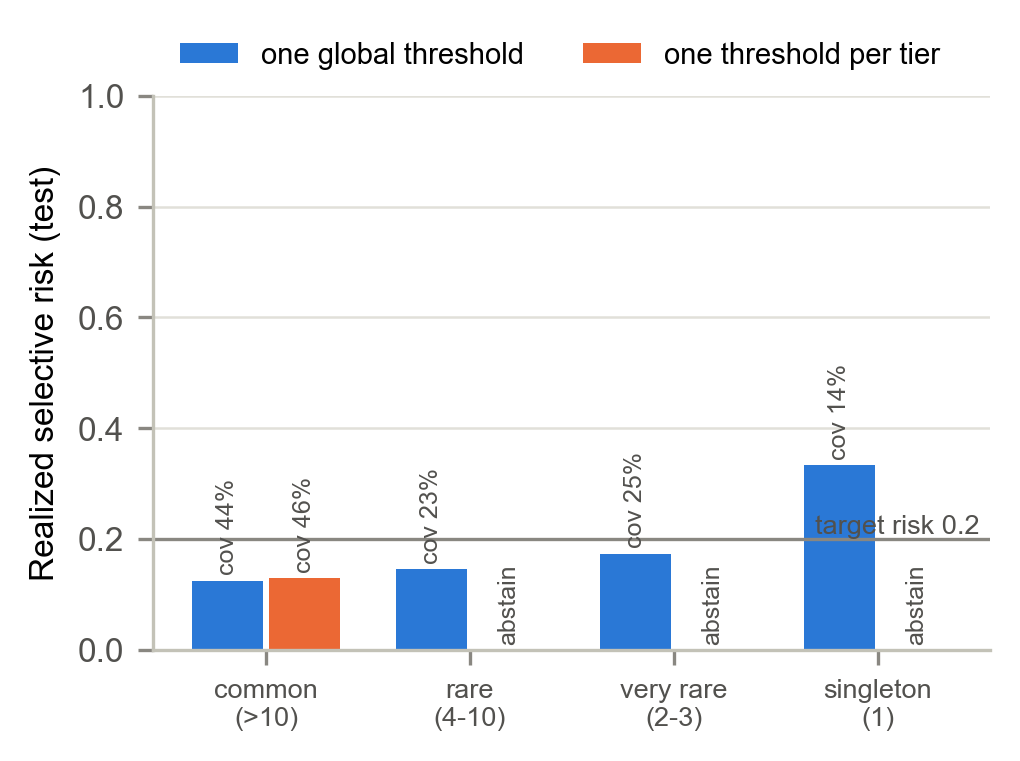

Data behind this chart, as committed beside it:
geometry, alpha, delta, rule, dataset, group, n, accepted, coverage, selective_risk, theta
exemplar, 0.2, 0.1, global, sp_temporal_test, pred_tier:common, 883, 392, 0.4439, 0.125, -3.871
exemplar, 0.2, 0.1, global, sp_temporal_test, pred_tier:rare, 176, 41, 0.233, 0.1463, -3.871
exemplar, 0.2, 0.1, global, sp_temporal_test, pred_tier:very_rare, 92, 23, 0.25, 0.1739, -3.871
exemplar, 0.2, 0.1, global, sp_temporal_test, pred_tier:singleton, 109, 15, 0.1376, 0.3333, -3.871
exemplar, 0.2, 0.1, mondrian, sp_temporal_test, pred_tier:common, 883, 403, 0.4564, 0.129, -3.915
exemplar, 0.2, 0.1, mondrian, sp_temporal_test, pred_tier:rare, 176, 0, 0.0, , inf
exemplar, 0.2, 0.1, mondrian, sp_temporal_test, pred_tier:very_rare, 92, 0, 0.0, , inf
exemplar, 0.2, 0.1, mondrian, sp_temporal_test, pred_tier:singleton, 109, 0, 0.0, , inf
